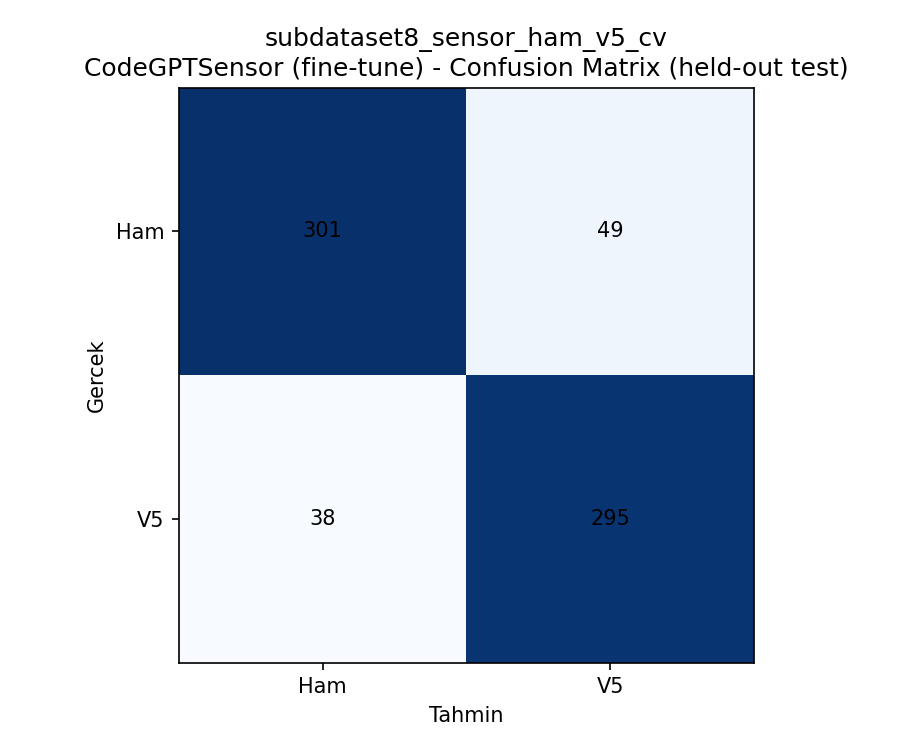

The file beside this chart, header and first rows:
, Ham, V5
Ham, 301, 49
V5, 38, 295
